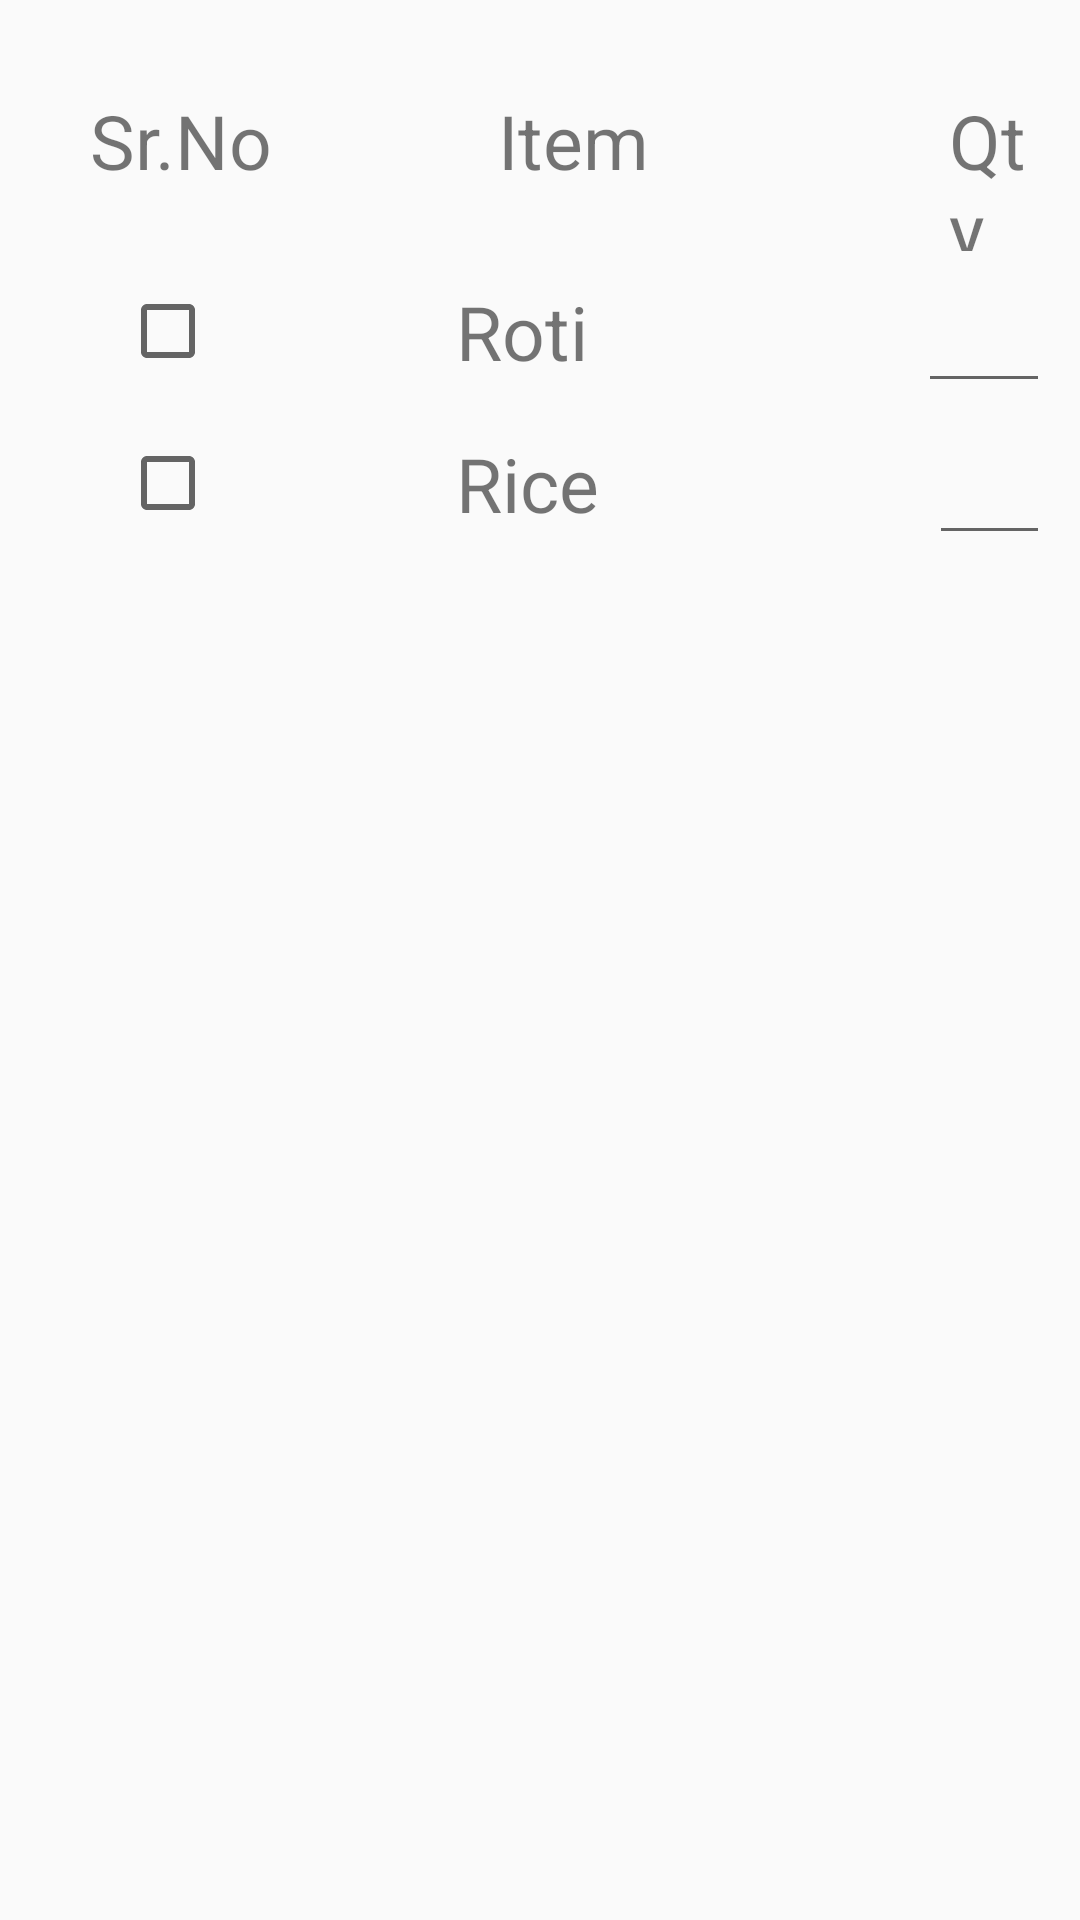

Reconstruct the res/layout file that produces this screen, plus the resources it refers to.
<!-- AndroidManifest.xml: application theme AppTheme -->
<!-- res/layout/activity_food_verify.xml -->
<?xml version="1.0" encoding="utf-8"?>
<LinearLayout xmlns:android="http://schemas.android.com/apk/res/android"
    xmlns:app="http://schemas.android.com/apk/res-auto"
    xmlns:tools="http://schemas.android.com/tools"
    android:layout_width="match_parent"
    android:layout_height="match_parent"
    android:padding="10dp"
    android:orientation="vertical"
    tools:context=".food_verify">

    <LinearLayout
        android:layout_width="wrap_content"
        android:orientation="horizontal"
        android:layout_height="wrap_content">

    <TextView
        android:id="@+id/no"
        android:text="Sr.No"
        android:padding="20dp"
        android:textSize="25dp"
        android:layout_width="wrap_content"
        android:layout_height="wrap_content"
        />
    <TextView
        android:id="@+id/item"
        android:text="Item"
        android:textSize="25dp"
        android:paddingLeft="50dp"
        android:layout_marginLeft="5dp"
        android:layout_width="wrap_content"
        android:layout_height="wrap_content"
        />
    <TextView
        android:id="@+id/qty"
        android:text="Qty"
        android:paddingLeft="100dp"
        android:textSize="25dp"
        android:layout_width="wrap_content"
        android:layout_height="wrap_content" />

    </LinearLayout>

    <LinearLayout
        android:layout_width="wrap_content"
        android:orientation="horizontal"
        android:layout_height="wrap_content">

        <CheckBox

            android:layout_marginLeft="30dp"
            android:textSize="25dp"
            android:layout_width="wrap_content"
            android:layout_height="wrap_content"
            />
        <TextView

            android:text="Roti"
            android:textSize="25dp"
            android:paddingLeft="75dp"
            android:layout_marginLeft="5dp"
            android:layout_width="wrap_content"
            android:layout_height="wrap_content"
            />
        <EditText

            android:layout_marginLeft="110dp"
            android:width="50dp"
            android:textSize="25dp"
            android:layout_width="wrap_content"
            android:layout_height="wrap_content" />

    </LinearLayout>


    <LinearLayout
        android:layout_width="wrap_content"
        android:orientation="horizontal"
        android:layout_height="wrap_content">

        <CheckBox

            android:layout_marginLeft="30dp"
            android:textSize="25dp"
            android:layout_width="wrap_content"
            android:layout_height="wrap_content"
            />
        <TextView

            android:text="Rice"
            android:textSize="25dp"
            android:paddingLeft="75dp"
            android:layout_marginLeft="5dp"
            android:layout_width="wrap_content"
            android:layout_height="wrap_content"
            />
        <EditText

            android:layout_marginLeft="110dp"
            android:width="50dp"
            android:textSize="25dp"
            android:layout_width="wrap_content"
            android:layout_height="wrap_content" />

    </LinearLayout>
</LinearLayout>
<!-- resources referenced by this layout -->
<resources>
  <style name="AppTheme" parent="Theme.AppCompat.Light.DarkActionBar">
          
          <item name="colorPrimary">@color/colorPrimary</item>
          <item name="colorPrimaryDark">@color/colorPrimaryDark</item>
          <item name="colorAccent">@color/colorAccent</item>
      </style>
  <color name="colorPrimary">#008577</color>
  <color name="colorPrimaryDark">#00574b</color>
  <color name="colorAccent">#008577</color>
</resources>
